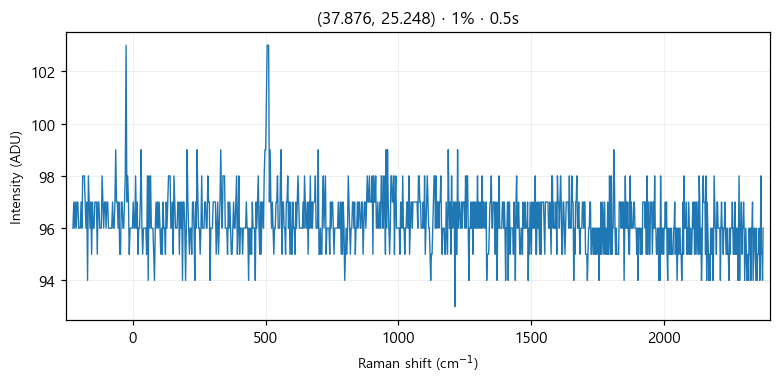

The data file committed next to this chart (first rows):
# laser_power_pct, 1
# exposure_time, 0.5
# laser_nm, 532
# mode, single
pixel_index, raman_shift_cm-1, wavelength_nm, intensity
0, -225.4, 525.7, 96.0
1, -222.4, 525.8, 97.0
2, -219.3, 525.9, 96.0
3, -216.2, 526, 97.0
4, -213.2, 526.1, 96.0
5, -210.1, 526.1, 97.0
6, -207, 526.2, 97.0
7, -204, 526.3, 96.0
8, -200.9, 526.4, 96.0
9, -197.8, 526.5, 96.0
10, -194.8, 526.6, 97.0
11, -191.7, 526.6, 96.0
12, -188.7, 526.7, 98.0
13, -185.6, 526.8, 98.0
14, -182.6, 526.9, 98.0
15, -179.5, 527, 97.0
16, -176.5, 527.1, 96.0
17, -173.4, 527.2, 97.0
18, -170.4, 527.2, 94.0
19, -167.3, 527.3, 98.0
20, -164.3, 527.4, 97.0
21, -161.2, 527.5, 96.0
22, -158.2, 527.6, 97.0
23, -155.1, 527.7, 95.0
24, -152.1, 527.8, 97.0
25, -149.1, 527.8, 96.0
26, -146, 527.9, 96.0
27, -143, 528, 97.0
28, -139.9, 528.1, 97.0
29, -136.9, 528.2, 97.0
30, -133.9, 528.3, 95.0
31, -130.8, 528.3, 97.0
32, -127.8, 528.4, 97.0
33, -124.8, 528.5, 96.0
34, -121.7, 528.6, 96.0
35, -118.7, 528.7, 96.0
36, -115.7, 528.8, 98.0
37, -112.7, 528.9, 97.0
38, -109.6, 528.9, 96.0
39, -106.6, 529, 97.0
40, -103.6, 529.1, 97.0
41, -100.6, 529.2, 96.0
42, -97.55, 529.3, 97.0
43, -94.53, 529.4, 97.0
44, -91.52, 529.4, 96.0
45, -88.5, 529.5, 96.0
46, -85.48, 529.6, 96.0
47, -82.47, 529.7, 96.0
48, -79.46, 529.8, 96.0
49, -76.44, 529.9, 97.0
50, -73.43, 530, 96.0
51, -70.42, 530, 96.0
52, -67.42, 530.1, 97.0
53, -64.41, 530.2, 99.0
54, -61.4, 530.3, 97.0
55, -58.4, 530.4, 97.0
... 968 more rows
